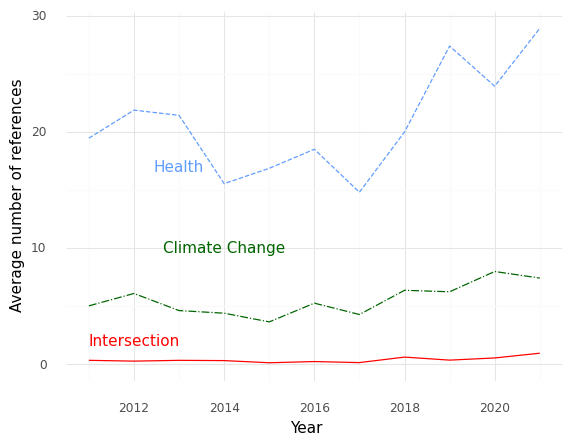

The table this chart was drawn from, first rows:
, Year, intersection, health, climate
0, 2011, 0.3482, 19.46, 5.036
1, 2012, 0.2786, 21.88, 6.1
2, 2013, 0.3468, 21.43, 4.629
3, 2014, 0.3246, 15.55, 4.404
4, 2015, 0.1379, 16.87, 3.655
5, 2016, 0.2417, 18.51, 5.267
6, 2017, 0.1522, 14.81, 4.29
7, 2018, 0.626, 20.0, 6.374
8, 2019, 0.3644, 27.39, 6.246
9, 2020, 0.552, 23.94, 7.992
10, 2021, 0.9586, 28.91, 7.424
